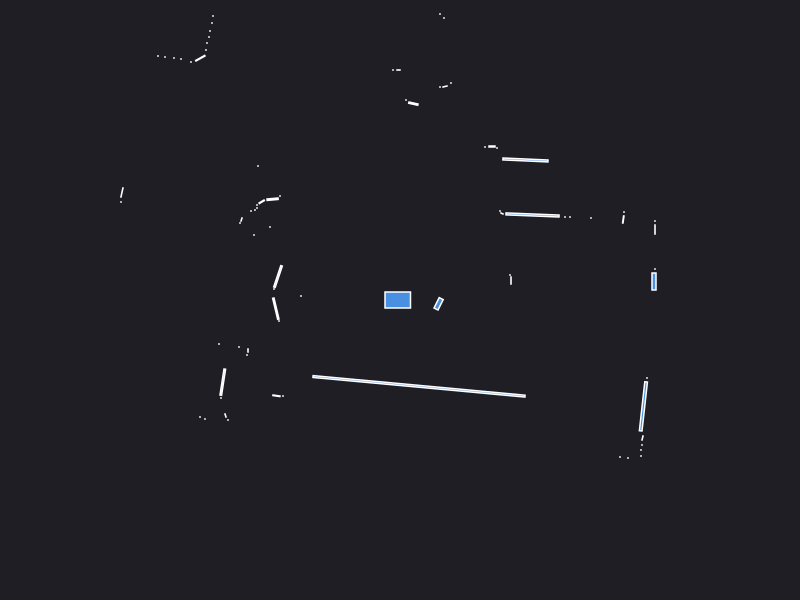

The data file committed next to this chart (first rows):
0.000000	0.000000	0.049500
2.55	0.31	0.000441
2.54	0.185	0.0114
1.11	0.195	0.001890
1.1	0.25	0.000441
2.55	0.705	0.002310
2.55	0.79	0.000441
2.233	0.8053	0.003099
2.24	0.88	0.000441
1.91	0.82	0.000441
1.7	0.83	0.000441
1.65	0.83	0.000441
1.325	0.8504	0.0335
1.02	0.865	0.001250
1	0.89	0.000441
1.255	1.4	0.02792
0.97	1.52	0.000441
0.92	1.535	0.002400
0.85	1.53	0.000441
2.07	4.9	0.000441
2	4.93	0.000441
1.38	4.12	0.000441
1.32	4.13	0.000441
0.51	2.17	0.000441
0.45	2.135	0.001866
0.4	2.13	0.000441
0.44	2.82	0.000441
0.4	2.86	0.000441
0.1336	1.964	0.005946
0.06	2	0.000441
-0.015	2.3	0.001050
-0.07	2.3	0.000441
-0.2	3.34	0.000441
-0.25	3.35	0.000441
-0.3	3.36	0.000441
-0.36	3.36	0.000441
-0.41	3.36	0.000441
-0.46	3.37	0.000441
-0.52	3.37	0.000441
-0.57	3.38	0.000441
-0.63	3.39	0.000441
-0.68	3.4	0.000441
-0.74	3.41	0.000441
-0.8	3.42	0.000441
-0.85	3.43	0.000441
-0.91	3.43	0.000441
-0.97	3.44	0.000441
-1.03	3.46	0.000441
-1.1	3.49	0.000441
-2.08	5.68	0.000441
-2.1	5.22	0.000441
-2.11	5.03	0.000441
-2.14	4.87	0.000441
-2.17	4.75	0.000441
-1.9	3.83	0.000441
-2.19	3.95	0.000441
-2.23	3.89	0.000441
-2.3	3.87	0.000441
-2.39	3.88	0.000441
-1.87	2.84	0.000441
-1.88	2.77	0.000441
... 51 more rows
